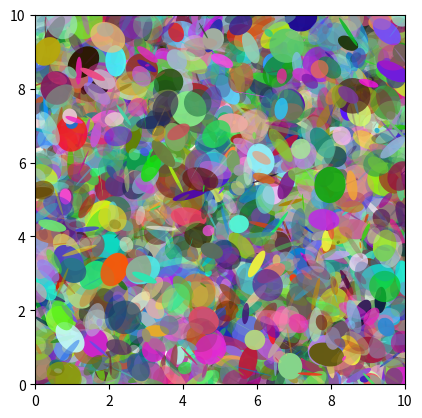

Python code for this plot:
#! /usr/bin/env python2
# https://matplotlib.org/gallery/shapes_and_collections/ellipse_demo.html
# [redacted]

import matplotlib.pyplot as plt
import numpy as np
from matplotlib.patches import Ellipse

np.random.seed(13456789)

NUM =5550

el=[Ellipse(xy=np.random.rand(2)*10, width=np.random.rand(), height = np.random.rand(), angle=np.random.rand() * 360) for i in range(NUM)]

fig , ax = plt.subplots(subplot_kw={'aspect': 'equal'})
for e in el:
	ax.add_artist(e)
	e.set_clip_box(ax.bbox)
	e.set_alpha(np.random.rand())
	e.set_facecolor(np.random.rand(3))

ax.set_xlim(0,10)	
ax.set_ylim(0,10)	

plt.show()

